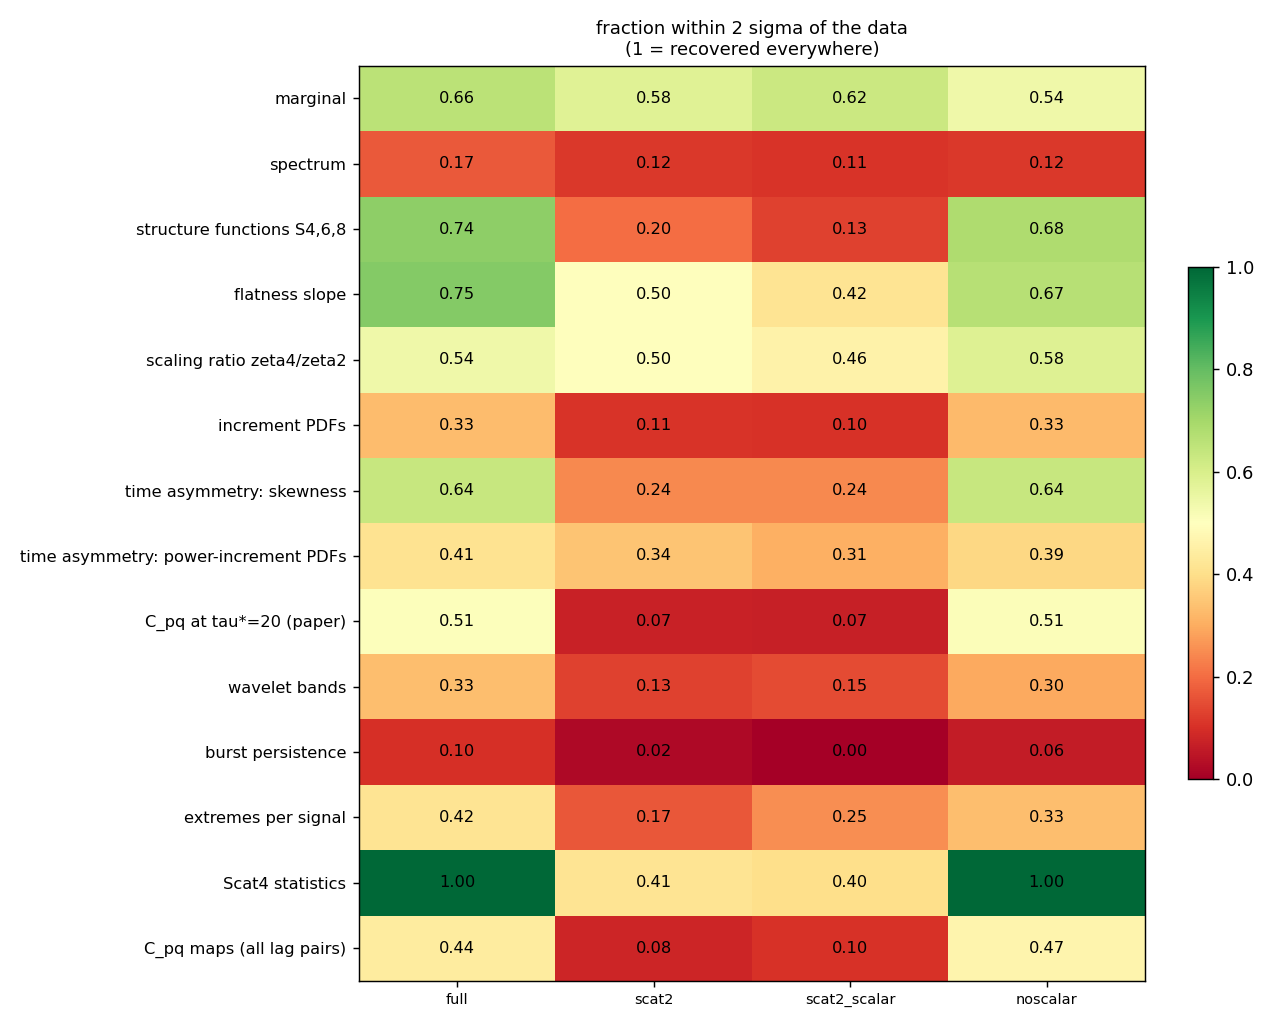

Values plotted in this chart, from the file beside it:
family, run, n_points, frac_within_2sigma, median_abs_z
marginal, full, 152, 0.658, 1.67
marginal, scat2, 152, 0.579, 1.80
marginal, scat2_scalar, 152, 0.625, 1.64
marginal, noscalar, 152, 0.539, 1.83
spectrum, full, 129, 0.171, 5.24
spectrum, scat2, 129, 0.116, 10.28
spectrum, scat2_scalar, 129, 0.109, 11.01
spectrum, noscalar, 129, 0.116, 9.80
structure functions S4,6,8, full, 381, 0.738, 1.22
structure functions S4,6,8, scat2, 381, 0.199, 3.31
structure functions S4,6,8, scat2_scalar, 381, 0.131, 3.18
structure functions S4,6,8, noscalar, 381, 0.682, 1.30
flatness slope, full, 24, 0.750, 1.09
flatness slope, scat2, 24, 0.500, 1.87
flatness slope, scat2_scalar, 24, 0.417, 2.28
flatness slope, noscalar, 24, 0.667, 1.61
scaling ratio zeta4/zeta2, full, 24, 0.542, 1.67
scaling ratio zeta4/zeta2, scat2, 24, 0.500, 2.00
scaling ratio zeta4/zeta2, scat2_scalar, 24, 0.458, 2.16
scaling ratio zeta4/zeta2, noscalar, 24, 0.583, 1.71
increment PDFs, full, 780, 0.331, 3.27
increment PDFs, scat2, 780, 0.106, 10.59
increment PDFs, scat2_scalar, 780, 0.104, 10.15
increment PDFs, noscalar, 780, 0.327, 3.69
time asymmetry: skewness, full, 33, 0.636, 0.71
time asymmetry: skewness, scat2, 33, 0.242, 4.44
time asymmetry: skewness, scat2_scalar, 33, 0.242, 4.32
time asymmetry: skewness, noscalar, 33, 0.636, 1.09
time asymmetry: power-increment PDFs, full, 192, 0.411, 2.65
time asymmetry: power-increment PDFs, scat2, 192, 0.344, 3.15
time asymmetry: power-increment PDFs, scat2_scalar, 192, 0.307, 2.97
time asymmetry: power-increment PDFs, noscalar, 192, 0.385, 2.76
C_pq at tau*=20 (paper), full, 381, 0.507, 1.97
C_pq at tau*=20 (paper), scat2, 381, 0.071, 4.73
C_pq at tau*=20 (paper), scat2_scalar, 381, 0.068, 4.85
C_pq at tau*=20 (paper), noscalar, 381, 0.509, 1.98
wavelet bands, full, 54, 0.333, 3.40
wavelet bands, scat2, 54, 0.130, 7.97
wavelet bands, scat2_scalar, 54, 0.148, 10.03
wavelet bands, noscalar, 54, 0.296, 4.14
burst persistence, full, 51, 0.098, 8.09
burst persistence, scat2, 51, 0.020, 34.88
burst persistence, scat2_scalar, 51, 0.000, 37.39
burst persistence, noscalar, 51, 0.059, 10.46
extremes per signal, full, 12, 0.417, 3.06
extremes per signal, scat2, 12, 0.167, 6.14
extremes per signal, scat2_scalar, 12, 0.250, 6.10
extremes per signal, noscalar, 12, 0.333, 3.53
Scat4 statistics, full, 140, 1.000, 0.00
Scat4 statistics, scat2, 140, 0.414, 4.92
Scat4 statistics, scat2_scalar, 140, 0.400, 4.70
Scat4 statistics, noscalar, 140, 1.000, 0.00
C_pq maps (all lag pairs), full, 1125, 0.438, 2.37
C_pq maps (all lag pairs), scat2, 1125, 0.082, 8.14
C_pq maps (all lag pairs), scat2_scalar, 1125, 0.105, 6.54
C_pq maps (all lag pairs), noscalar, 1125, 0.468, 2.20
